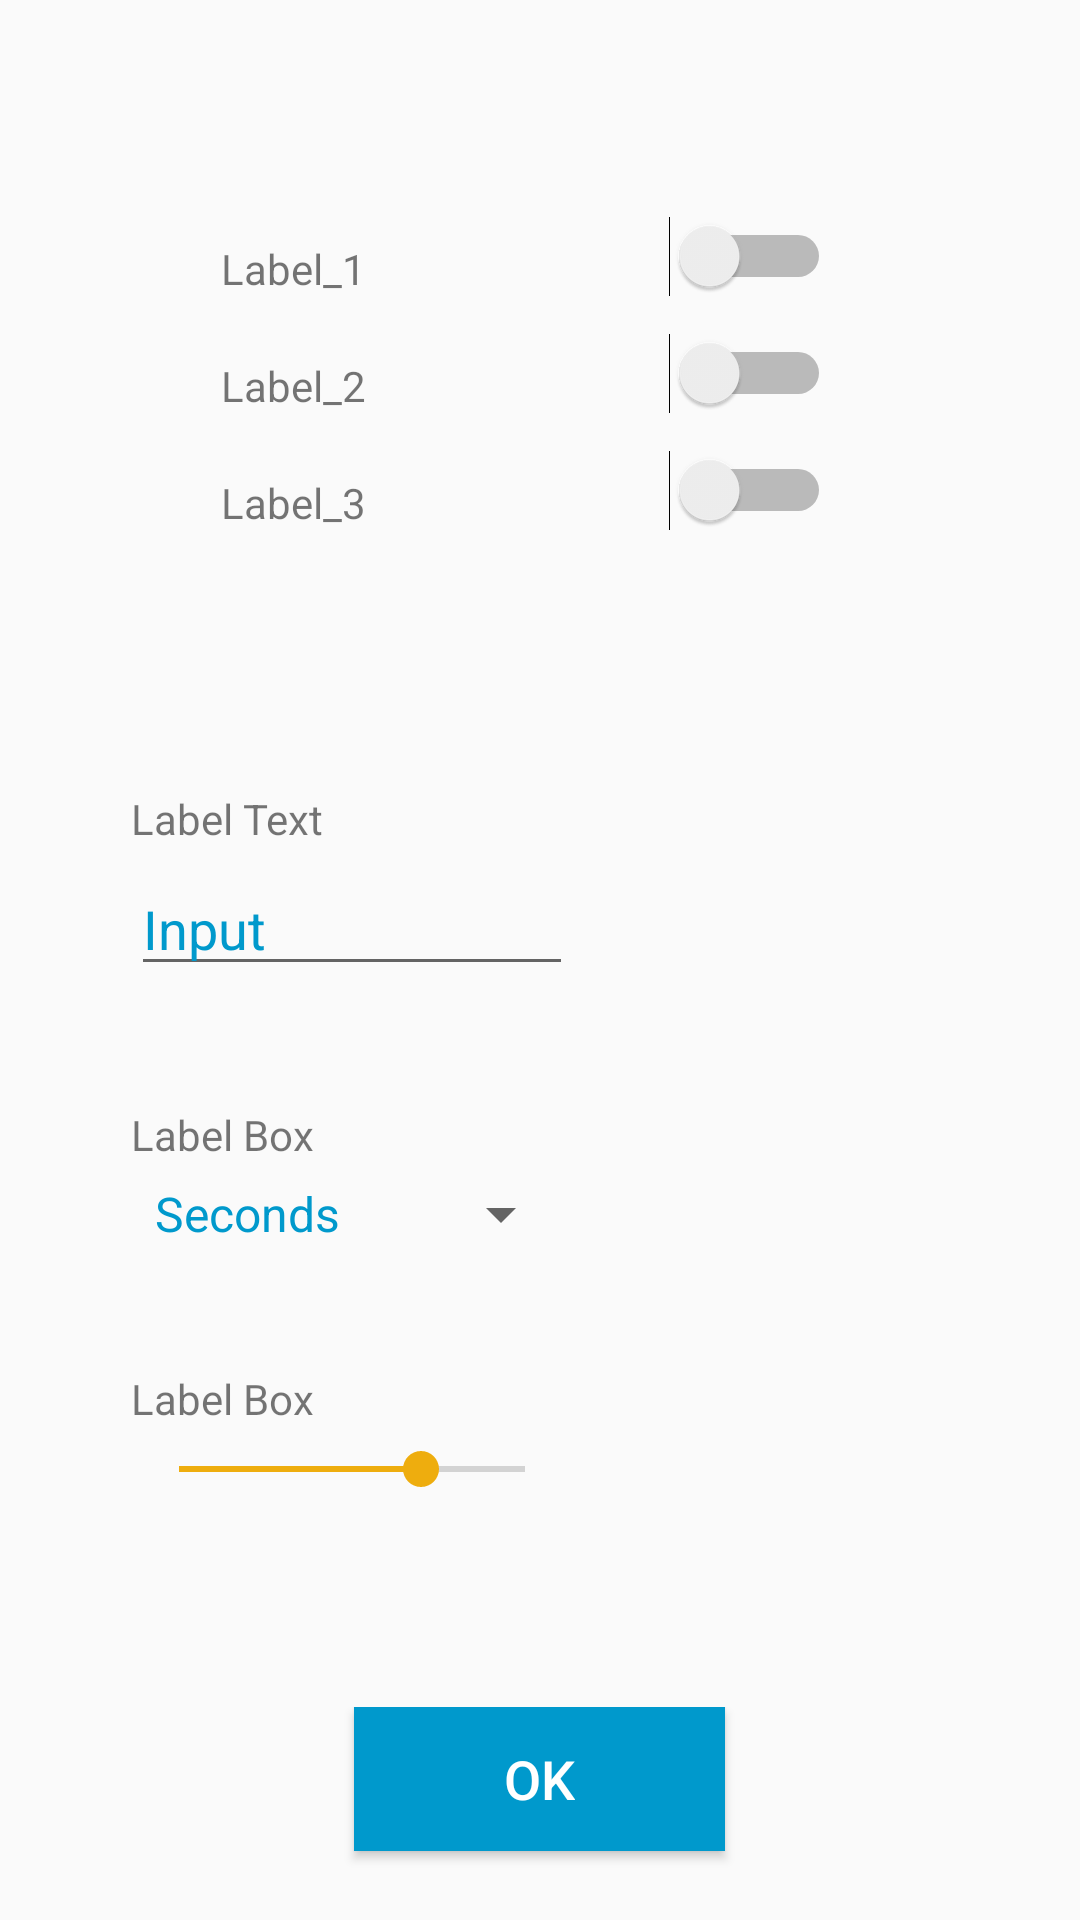

Here is an Android app screen rendered from its layout file. Give the layout XML and the strings, colors and styles it references.
<!-- AndroidManifest.xml: application theme AppTheme -->
<!-- res/layout/content_control.xml -->
<?xml version="1.0" encoding="utf-8"?>
<LinearLayout xmlns:android="http://schemas.android.com/apk/res/android"
    xmlns:tools="http://schemas.android.com/tools"
    android:layout_width="match_parent"
    android:layout_height="match_parent"
    android:weightSum="18"
    android:orientation="vertical">

    <LinearLayout
        android:layout_width="match_parent"
        android:layout_height="match_parent"
        android:orientation="horizontal"
        android:layout_marginTop="60dp"
        android:layout_weight="6"
        android:weightSum="14">

        <View
            android:layout_width="2dp"
            android:layout_height="2dp"
            android:layout_weight="2">
        </View>

        <LinearLayout
            android:layout_width="wrap_content"
            android:layout_height="wrap_content"
            android:layout_weight="4"
            android:orientation="vertical">


            <TextView
                 android:layout_width="wrap_content"
                 android:layout_height="wrap_content"
                 android:text="Label_1"
                 android:layout_marginTop="20dp"
                 android:layout_gravity="center_horizontal"
                 android:id="@+id/tv_label_1" />

            <TextView
                android:layout_width="wrap_content"
                android:layout_height="wrap_content"
                android:layout_marginTop="20dp"
                android:layout_gravity="center_horizontal"
                android:text="Label_2"
                android:id="@+id/tv_label_2" />
            <TextView
                android:layout_width="wrap_content"
                android:layout_height="wrap_content"
                android:layout_marginTop="20dp"
                android:layout_gravity="center_horizontal"
                android:text="Label_3"
                android:id="@+id/tv_label_3" />
        </LinearLayout>

        <View
            android:layout_width="2dp"
            android:layout_height="2dp"
            android:layout_weight="2">
        </View>

        <LinearLayout
            android:layout_width="wrap_content"
            android:layout_height="wrap_content"
            android:orientation="vertical"
            android:layout_weight="3">


            <Switch
                android:layout_width="wrap_content"
                android:layout_height="wrap_content"
                android:layout_marginTop="12dp"
                android:layout_gravity="center_horizontal"
                android:id="@+id/switch_1"/>

            <Switch
                android:layout_width="wrap_content"
                android:layout_height="wrap_content"
                android:layout_marginTop="12dp"
                android:layout_gravity="center_horizontal"
                android:id="@+id/switch_2" />
            <Switch
                android:layout_width="wrap_content"
                android:layout_height="wrap_content"
                android:layout_marginTop="12dp"
                android:layout_gravity="center_horizontal"
                android:id="@+id/switch_3" />

        </LinearLayout>

        <View
            android:layout_width="2dp"
            android:layout_height="2dp"
            android:layout_weight="2">
        </View>

    </LinearLayout>

    <LinearLayout
        android:layout_width="match_parent"
        android:layout_height="match_parent"
        android:orientation="vertical"
        android:layout_marginTop="10dp"
        android:layout_weight="4">


        <LinearLayout
            android:layout_width="match_parent"
            android:layout_height="match_parent"
            android:orientation="horizontal"
            android:weightSum="14">
            <View
                android:layout_width="2dp"
                android:layout_height="2dp"
                android:layout_weight="2">
            </View>
            <LinearLayout
                android:layout_width="wrap_content"
                android:layout_height="wrap_content"
                android:orientation="vertical"
                android:layout_weight="4">

                <TextView
                    android:layout_width="wrap_content"
                    android:layout_height="wrap_content"
                    android:layout_gravity="left"
                    android:text="Label Text"
                    android:layout_marginTop="40dp"
                    android:id="@+id/tv_label_text" />

                <EditText
                    android:layout_width="match_parent"
                    android:layout_height="wrap_content"
                    android:layout_gravity="left"
                    android:layout_marginTop="5dp"
                    android:text="Input"
                    android:ems="8"
                    android:id="@+id/input_text"
                    android:inputType="text"
                    android:onClick="ClearText"
                    style="@style/Widget.AppCompat.AutoCompleteTextView" />

                <TextView
                    android:layout_width="wrap_content"
                    android:layout_height="wrap_content"
                    android:layout_gravity="left"
                    android:text="Label Box"
                    android:layout_marginTop="40dp"
                    android:id="@+id/tv_label_box" />

                <Spinner
                    android:layout_width="match_parent"
                    android:layout_height="wrap_content"
                    android:layout_marginTop="5dp"
                    android:id="@+id/combo_box"
                    android:entries="@array/Frequency"/>

                <TextView
                    android:layout_width="wrap_content"
                    android:layout_height="wrap_content"
                    android:layout_gravity="left"
                    android:text="Label Box"
                    android:layout_marginTop="40dp"
                    android:id="@+id/tv_label_range" />

                <SeekBar
                    android:layout_width="match_parent"
                    android:layout_height="wrap_content"
                    android:id="@+id/range"
                    android:layout_marginTop="5dp"
                    android:max="100"
                    android:progress="70" />


            </LinearLayout>

            <View
                 android:layout_width="2dp"
                 android:layout_height="2dp"
                 android:layout_weight="2">
            </View>
        </LinearLayout>

    </LinearLayout>

    <LinearLayout
        android:layout_width="match_parent"
        android:layout_height="match_parent"
        android:orientation="vertical"
        android:layout_weight="8">
        <Button
            android:layout_width="wrap_content"
            android:layout_height="wrap_content"
            android:layout_gravity="center_horizontal"
            android:id="@+id/button_control"
            android:text="OK"
            android:paddingRight="50dp"
            android:textSize="18sp"
            android:textColor="@color/white"
            android:background="@color/blue"
            android:paddingLeft="50dp" />


    </LinearLayout>

</LinearLayout>
<!-- resources referenced by this layout -->
<resources>
  <string-array name="Frequency">
          <item>Seconds</item>
          <item>Minutes</item>
          <item>Hours</item>
          <item>Weeks</item>
      </string-array>
  <color name="blue">@android:color/holo_blue_dark</color>
  <color name="white">#ffffff</color>
  <style name="AppTheme" parent="Theme.AppCompat.Light.DarkActionBar">
          
          <item name="colorPrimary">@android:color/holo_blue_dark</item>
          <item name="colorPrimaryDark">@color/colorPrimaryDark</item>
          <item name="colorAccent">@color/colorAccent</item>
          <item name="android:textColorPrimary">@android:color/holo_blue_dark</item>
          <item name="android:navigationBarColor">@android:color/holo_blue_dark</item>
          <item name="android:statusBarColor">@android:color/holo_blue_dark</item>
          <item name="windowActionBar">false</item>
          <item name="windowNoTitle">true</item>
      </style>
  <color name="colorPrimaryDark">#ffab00</color>
  <color name="colorAccent">#eead0e</color>
</resources>
